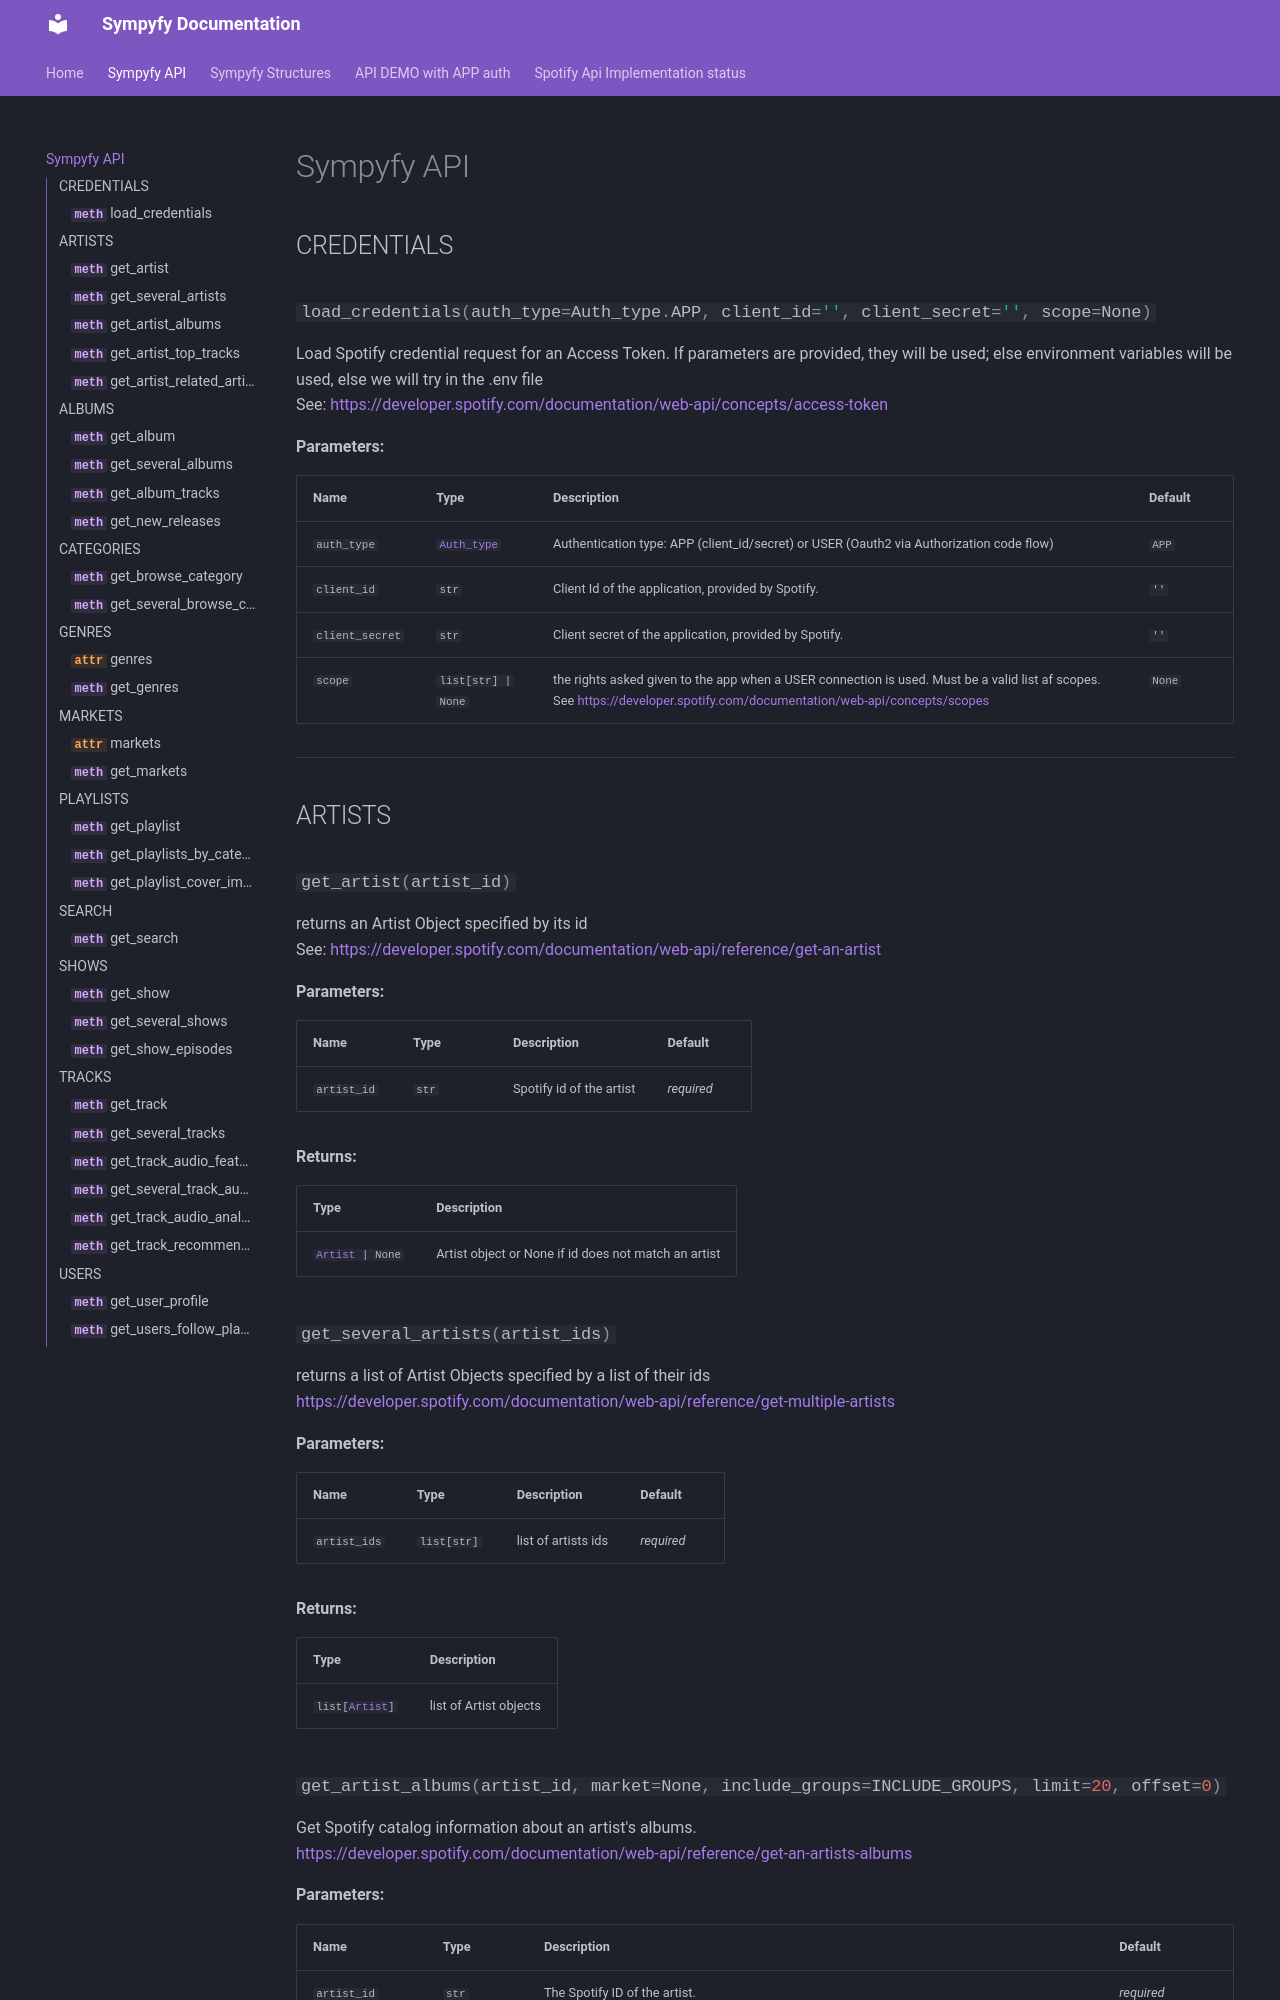

repository: acpirience/sympyfy · page: 0sympyfy/index.html · generator: mkdocs

# Sympyfy API


## CREDENTIALS ##
::: sympyfy.Sympyfy.load_credentials
    options:
      heading_level: 3

---

## ARTISTS ##
::: sympyfy.Sympyfy.get_artist
    options:
      heading_level: 3
::: sympyfy.Sympyfy.get_several_artists
    options:
      heading_level: 3
::: sympyfy.
